Photos from the image-classification dataset "Natural_environment_Based_on_LS-RCNN" in the GitHub repository gitergo/Datasets. Its 4 classes are: cercospora leaf spot gray leaf spot, common rust, northern leaf blight, healthy.

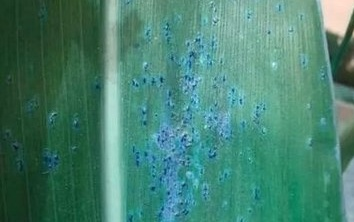
Label: common rust

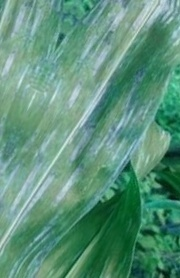
Label: cercospora leaf spot gray leaf spot

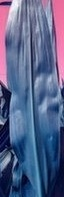
Label: healthy

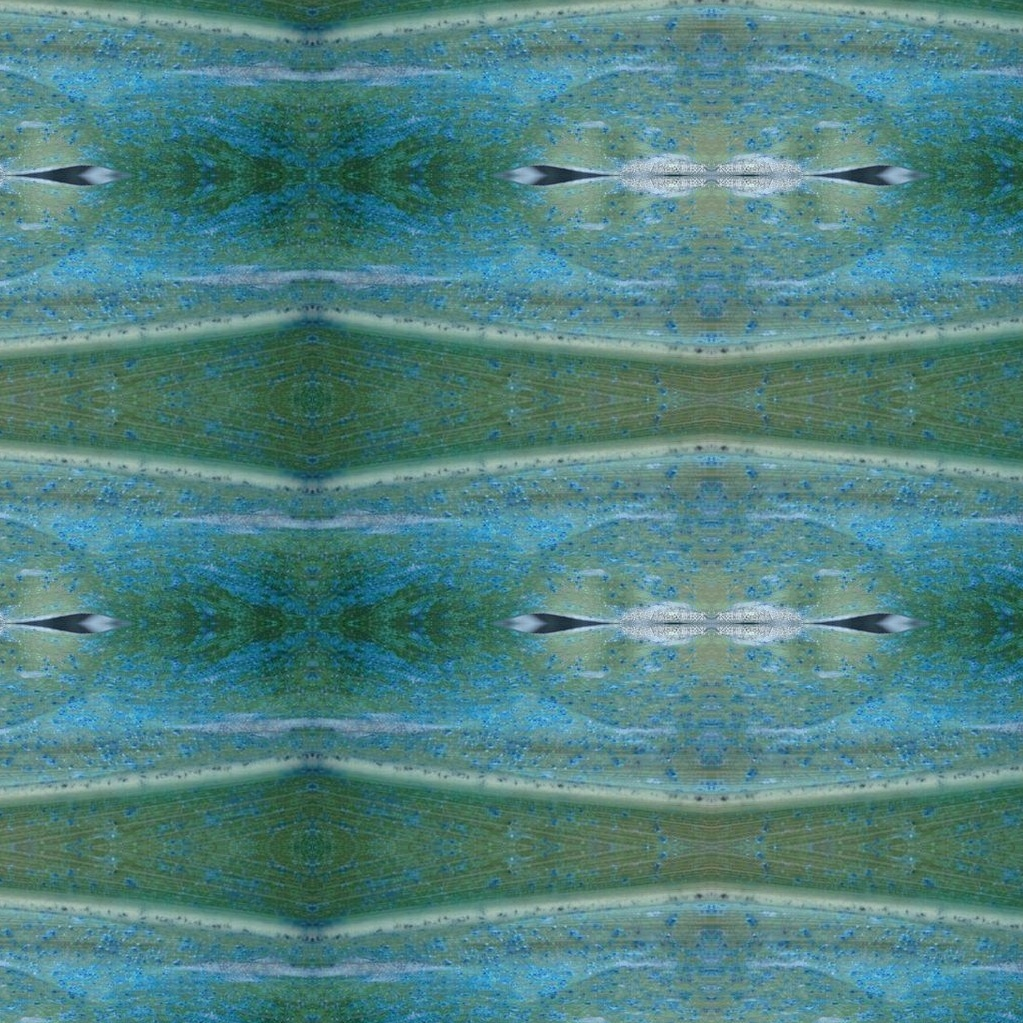
Label: common rust

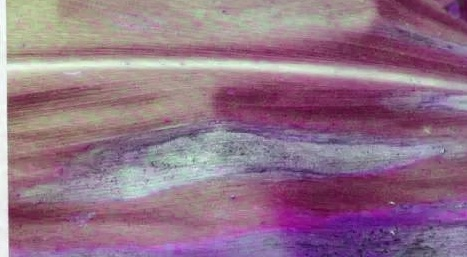
Label: northern leaf blight

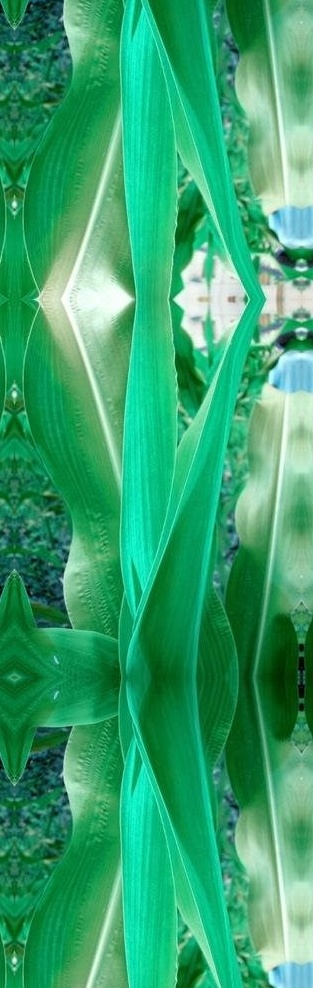
Label: healthy
